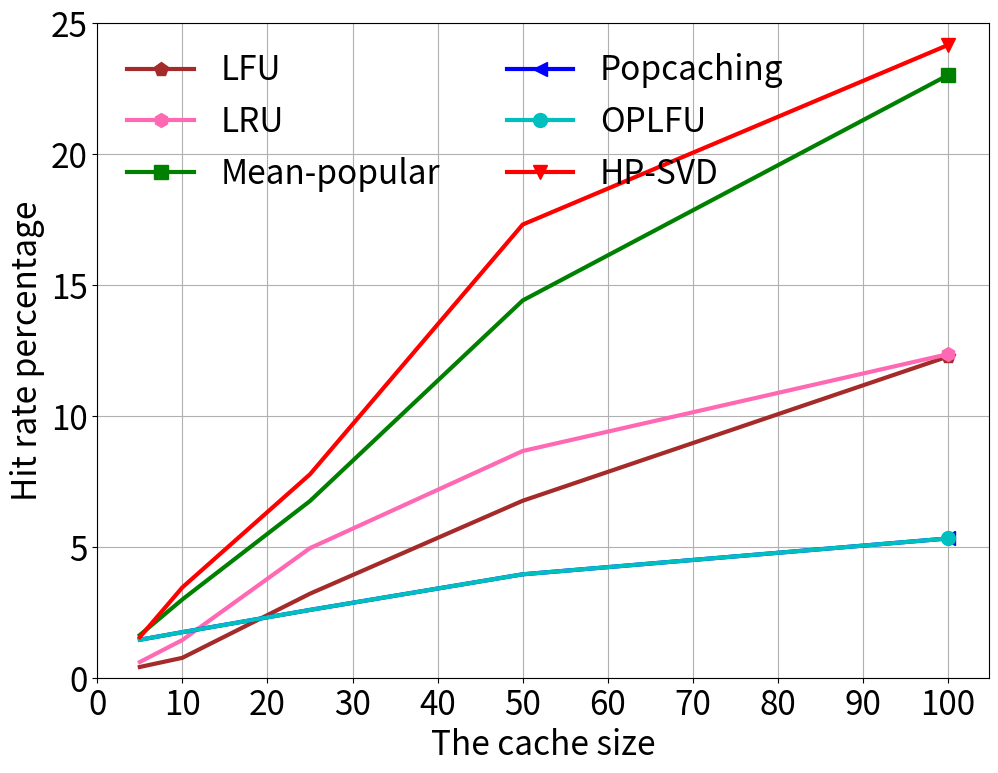

Here is the Python script that generated this plot: (Note: this script raises an exception after producing the figure.)
# -*- coding: utf-8 -*-

"""
note something here

"""

__author__ = 'Wang Chen'
__time__ = '2019/7/22'

if __name__ == '__main__':
    import numpy as np
    import matplotlib.pyplot as plt
    import sys

    plt.figure(figsize=(11.5, 8.5))

    # HR
    # 100 missing value
    lfu = [0.41, 0.76, 3.21, 6.76, 12.27]
    lru = [0.60, 1.44, 4.95, 8.66, 12.36]
    mean_popular = [1.63, 2.99, 6.75, 14.41, 23.02]
    popcaching = [1.45, 1.74, 2.59, 3.95, 5.32]
    oplfu = [1.45, 1.74, 2.59, 3.95, 5.32]
    hp_svd = [1.55, 3.45, 7.77, 17.31, 24.17]

    x = [5, 10, 25, 50, 100]
    plt.xlabel('The cache size', fontsize=24)
    plt.ylabel('Hit rate percentage', fontsize=24)

    plt.plot(x, lfu, '#A52A2A', label='LFU', linewidth=3, marker='p', markersize=10, markevery=(4, 5))
    plt.plot(x, lru, '#FF69B4', label='LRU', linewidth=3, marker='h', markersize=10, markevery=(4, 5))
    plt.plot(x, mean_popular, 'g', label='Mean-popular', linewidth=3, marker='s', markersize=10, markevery=(4, 5))
    plt.plot(x, popcaching, 'b', label='Popcaching', linewidth=3, marker='<', markersize=10, markevery=(4, 5))
    plt.plot(x, oplfu, 'c', label='OPLFU', linewidth=3, marker='o', markersize=10, markevery=(4, 5))
    # plt.plot(x, hp_svd, '#D56F2B', label='MLP', linewidth=3, marker='D', markersize=10, markevery=(4, 5))
    plt.plot(x, hp_svd, 'r', label='HP-SVD', linewidth=3, marker='v', markersize=10, markevery=(4, 5))

    plt.ylim(ymin=0, ymax=25)
    plt.xticks(np.arange(0, 110, 10), rotation=0, fontsize=24)
    plt.yticks(np.arange(0, 30, 5), fontsize=24)

    plt.legend(fontsize=24, loc=2, ncol=2, framealpha=0)
    plt.grid()
    plt.savefig('output/country')
    plt.show()
